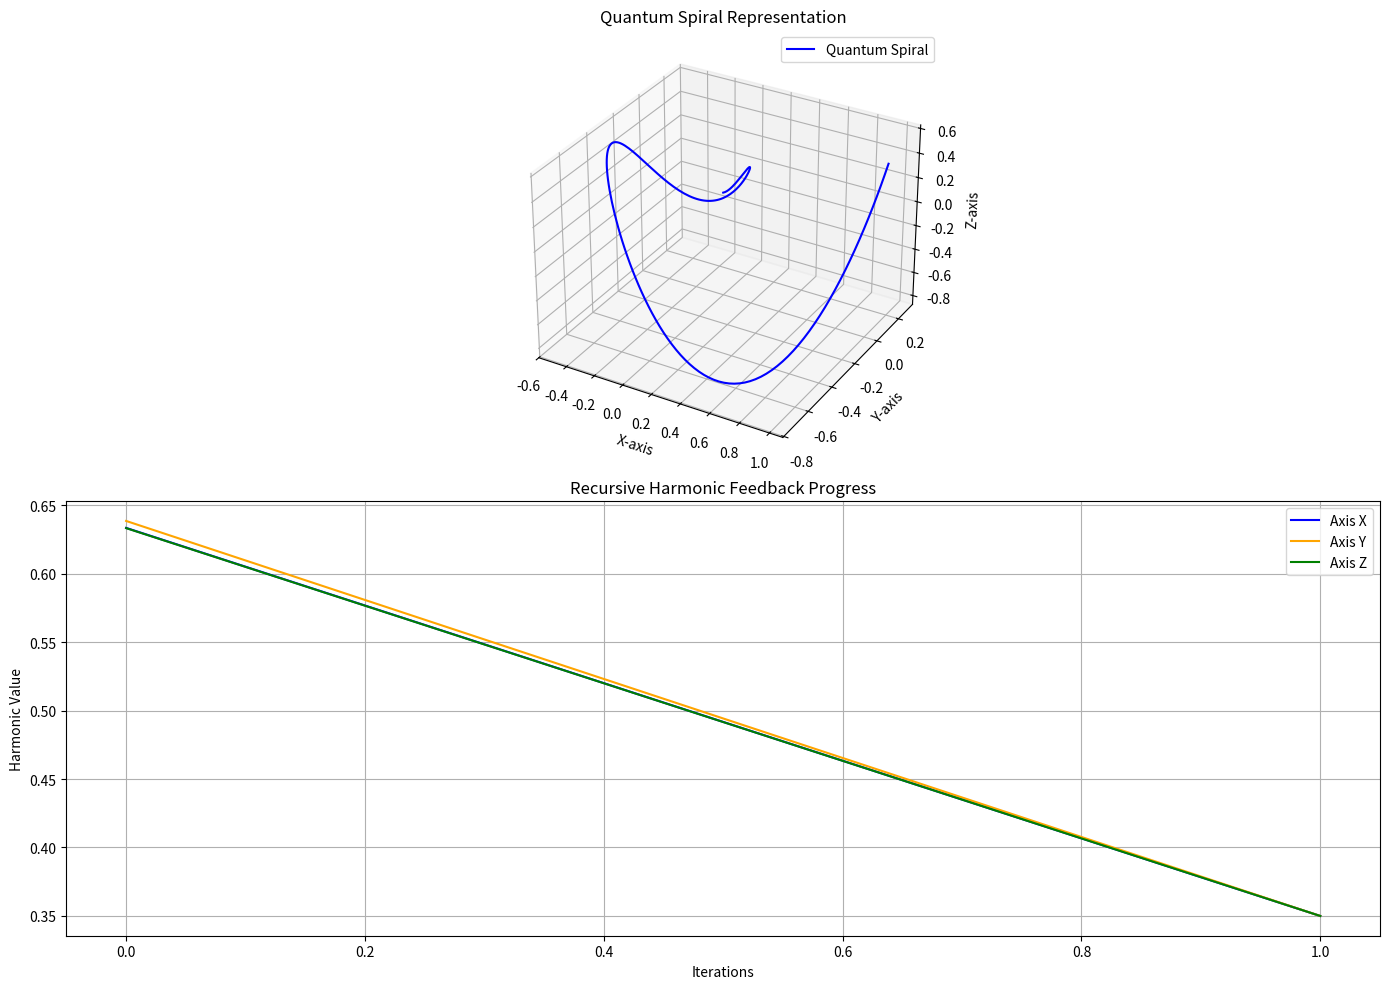

Write the Python code that produced this figure.
import numpy as np
import matplotlib.pyplot as plt

# Constants for Mark1 framework
TARGET_HARMONIC = 0.35  # Target alignment value
QUANTUM_HARMONIC = 0.2  # Quantum focal adjustment angle (in radians)
MACRO_HARMONIC = 0.33  # Macro focal point (base 10 perception distance)
TOLERANCE = 1e-4  # Convergence tolerance for harmonic alignment

# Generate a quantum harmonic spiral
def quantum_spiral(hash_value, base=2, angle_adjustment=QUANTUM_HARMONIC):
    """
    Generate a quantum spiral representation of the hash value with an angular adjustment.
    """
    binary_data = ''.join(format(int(char, 16), f'0{base}b') for char in hash_value)
    n = len(binary_data)
    theta = np.linspace(0, 2 * np.pi, n) + angle_adjustment
    radius = np.linspace(0, 1, n)
    x = radius * np.cos(theta)
    y = radius * np.sin(theta)
    z = radius * np.sin(2 * theta)  # Simulating the Z-axis
    return x, y, z, binary_data

# Recursive harmonic feedback alignment
def harmonic_feedback_alignment(harmonic_values, target=TARGET_HARMONIC):
    """
    Iteratively align harmonics using recursive feedback until convergence to the target.
    """
    aligned_values = harmonic_values.copy()
    history = []
    while True:
        feedback = np.mean(aligned_values)
        history.append(feedback)
        if abs(feedback - target) < TOLERANCE:
            break
        aligned_values = aligned_values * (target / feedback)
    return aligned_values, history

# Reconstruct binary data from harmonic alignment
def reconstruct_binary_data(aligned_harmonics):
    """
    Convert aligned harmonics back into binary representation.
    """
    threshold = np.mean(aligned_harmonics)
    binary_data = ''.join(['1' if val > threshold else '0' for val in aligned_harmonics])
    return binary_data

# Visualize the quantum spiral and harmonic feedback process
def visualize_alignment(x, y, z, history_x, history_y, history_z, reconstructed_data, 
                        title_spiral="Quantum Spiral Representation", title_feedback="Recursive Harmonic Feedback Progress"):
    plt.figure(figsize=(14, 10))

    # Quantum spiral visualization
    ax = plt.subplot(2, 1, 1, projection='3d')
    ax.plot(x, y, z, label="Quantum Spiral", color="blue")
    ax.set_title(title_spiral)
    ax.set_xlabel("X-axis")
    ax.set_ylabel("Y-axis")
    ax.set_zlabel("Z-axis")
    ax.legend()

    # Harmonic feedback visualization
    plt.subplot(2, 1, 2)
    plt.plot(history_x, label="Axis X", color="blue")
    plt.plot(history_y, label="Axis Y", color="orange")
    plt.plot(history_z, label="Axis Z", color="green")
    plt.title(title_feedback)
    plt.xlabel("Iterations")
    plt.ylabel("Harmonic Value")
    plt.grid(True)
    plt.legend()

    plt.tight_layout()
    plt.show()

    print("Reconstructed Binary Data:", reconstructed_data)

# Example usage
hash_value = "ba7816bf8f01cfea414140de5dae2223b00361a396177a9cb410ff61f20015ad"
x, y, z, binary_data = quantum_spiral(hash_value, base=2)

# Simulate harmonic values as derived from the spiral
harmonic_values_x = np.abs(np.sin(np.linspace(0, 2 * np.pi, len(x))))
harmonic_values_y = np.abs(np.cos(np.linspace(0, 2 * np.pi, len(y))))
harmonic_values_z = np.abs(np.sin(np.linspace(0, 4 * np.pi, len(z))))

# Outer loop to align all axes
history_x, history_y, history_z = [], [], []
while True:
    aligned_harmonics_x, feedback_history_x = harmonic_feedback_alignment(harmonic_values_x)
    aligned_harmonics_y, feedback_history_y = harmonic_feedback_alignment(harmonic_values_y)
    aligned_harmonics_z, feedback_history_z = harmonic_feedback_alignment(harmonic_values_z)

    harmonic_values_x = aligned_harmonics_x
    harmonic_values_y = aligned_harmonics_y
    harmonic_values_z = aligned_harmonics_z

    history_x.extend(feedback_history_x)
    history_y.extend(feedback_history_y)
    history_z.extend(feedback_history_z)

    if (abs(history_x[-1] - TARGET_HARMONIC) < TOLERANCE and
        abs(history_y[-1] - TARGET_HARMONIC) < TOLERANCE and
        abs(history_z[-1] - TARGET_HARMONIC) < TOLERANCE):
        break

# Reconstruct binary data
reconstructed_binary = reconstruct_binary_data(aligned_harmonics_x)

# Visualize results
visualize_alignment(x, y, z, history_x, history_y, history_z, reconstructed_binary)
